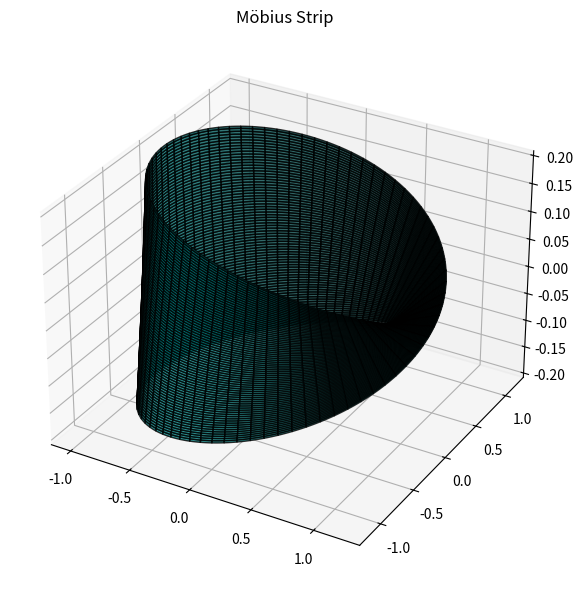

The matplotlib source for this figure:
import numpy as np
from scipy.integrate import simpson
import matplotlib.pyplot as plt
from mpl_toolkits.mplot3d import Axes3D

class MobiusStrip:
    def __init__(self, R=1.0, w=0.3, n=200):
        self.R = R
        self.w = w
        self.n = n
        self.u = np.linspace(0, 2 * np.pi, n)
        self.v = np.linspace(-w / 2, w / 2, n)
        self.U, self.V = np.meshgrid(self.u, self.v)
        self.X, self.Y, self.Z = self._generate_mesh()

    def _generate_mesh(self):
        u, v = self.U, self.V
        x = (self.R + v * np.cos(u / 2)) * np.cos(u)
        y = (self.R + v * np.cos(u / 2)) * np.sin(u)
        z = v * np.sin(u / 2)
        return x, y, z

    def compute_surface_area(self):
        # Partial derivatives
        dXdu = np.gradient(self.X, axis=1)
        dXdv = np.gradient(self.X, axis=0)
        dYdu = np.gradient(self.Y, axis=1)
        dYdv = np.gradient(self.Y, axis=0)
        dZdu = np.gradient(self.Z, axis=1)
        dZdv = np.gradient(self.Z, axis=0)

        # Cross product of partials
        N1 = dYdu * dZdv - dZdu * dYdv
        N2 = dZdu * dXdv - dXdu * dZdv
        N3 = dXdu * dYdv - dYdu * dXdv

        dA = np.sqrt(N1**2 + N2**2 + N3**2)

        # Integrate
        surface_area = simpson(simpson(dA, self.v), self.u)
        return surface_area

    def compute_edge_length(self):
        edge_v = np.full_like(self.u, self.w / 2)
        x_edge = (self.R + edge_v * np.cos(self.u / 2)) * np.cos(self.u)
        y_edge = (self.R + edge_v * np.cos(self.u / 2)) * np.sin(self.u)
        z_edge = edge_v * np.sin(self.u / 2)

        dx = np.gradient(x_edge)
        dy = np.gradient(y_edge)
        dz = np.gradient(z_edge)
        ds = np.sqrt(dx**2 + dy**2 + dz**2)

        return np.sum(ds)

    def plot(self):
        fig = plt.figure(figsize=(8, 6))
        ax = fig.add_subplot(111, projection='3d')
        ax.plot_surface(self.X, self.Y, self.Z, rstride=4, cstride=4, color='teal', alpha=0.8, edgecolor='k')
        ax.set_title("Möbius Strip")
        plt.tight_layout()
        plt.show()

if __name__ == "__main__":
    mobius = MobiusStrip(R=1.0, w=0.4, n=300)
    print(f"Surface Area ≈ {mobius.compute_surface_area():.4f}")
    print(f"Edge Length ≈ {mobius.compute_edge_length():.4f}")
    mobius.plot()
